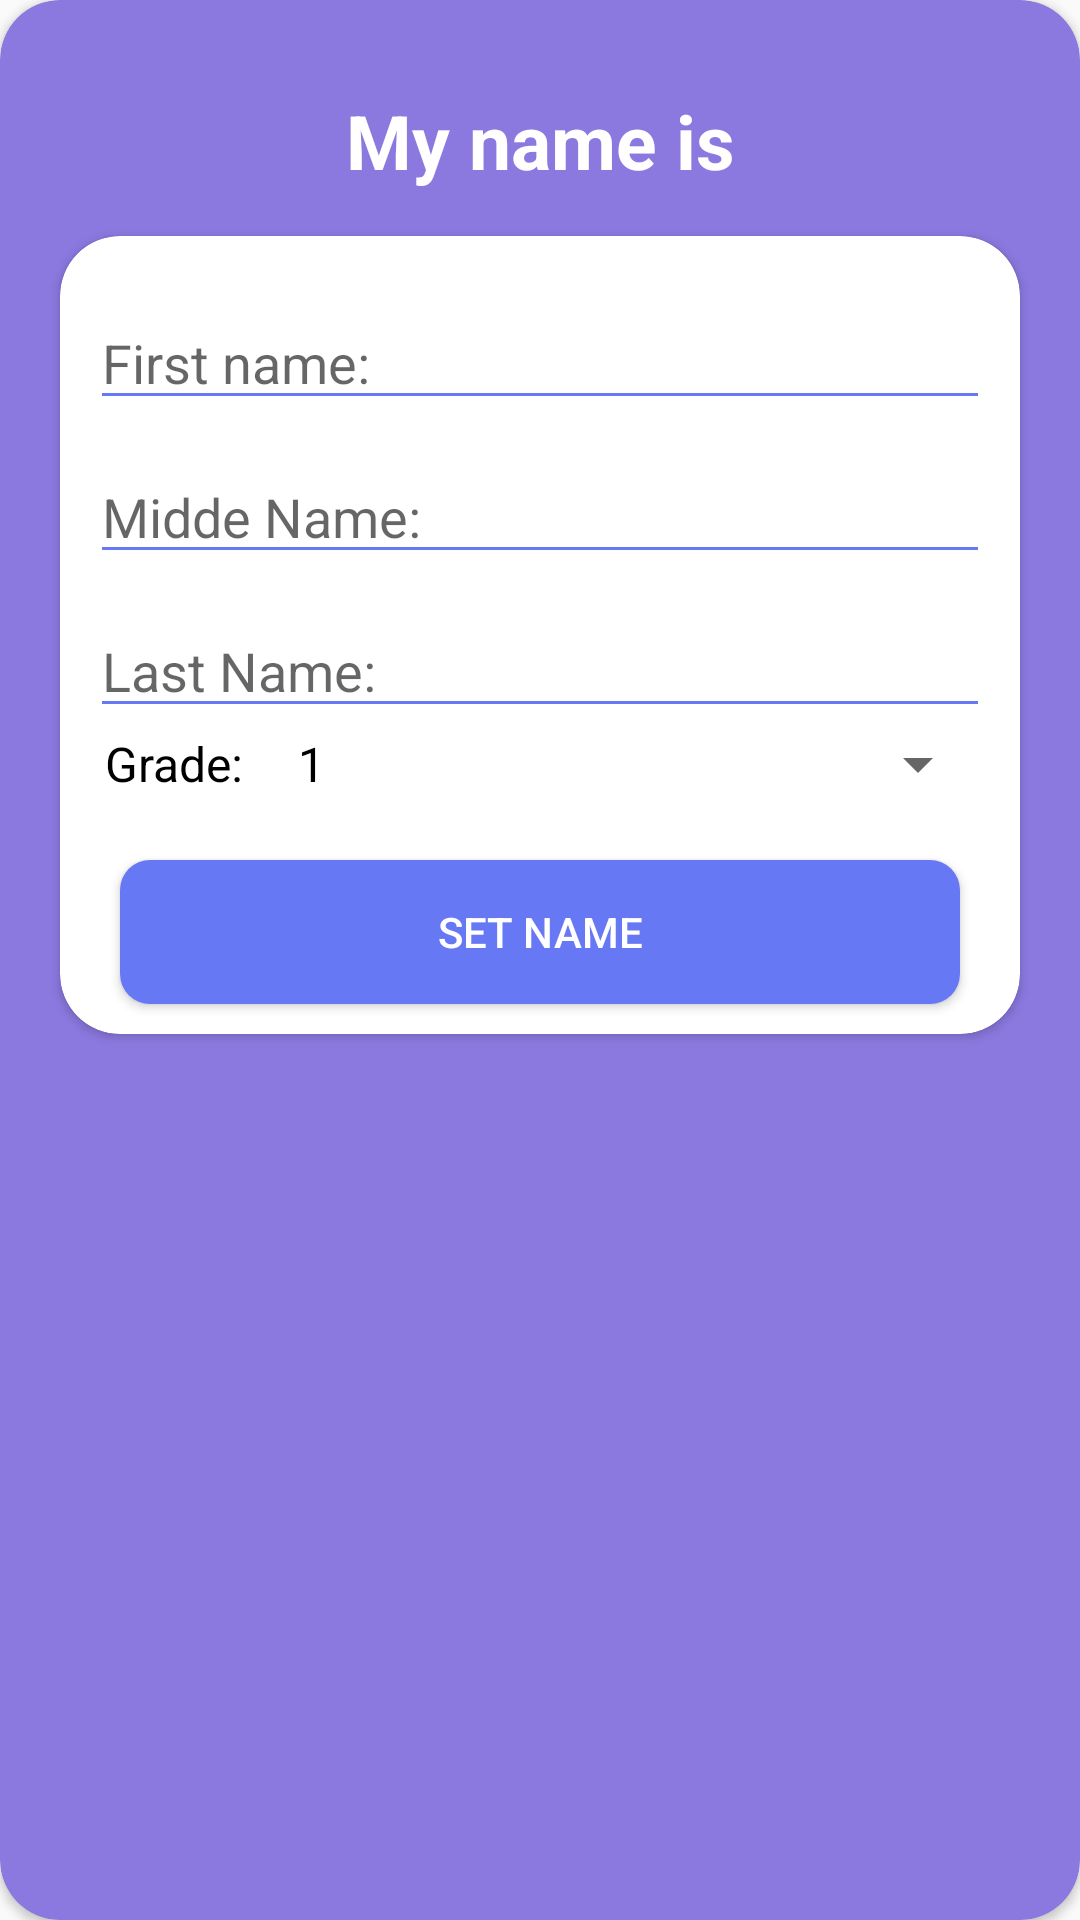

The Android layout XML behind this screen, and the referenced resources:
<!-- AndroidManifest.xml: application theme Theme.ProjectBASA -->
<!-- res/layout/name_box.xml -->
<?xml version="1.0" encoding="utf-8"?>
<androidx.cardview.widget.CardView xmlns:android="http://schemas.android.com/apk/res/android"
    xmlns:app="http://schemas.android.com/apk/res-auto"
    android:layout_width="match_parent"
    android:layout_height="wrap_content"
    app:cardBackgroundColor="?attr/secondaryColor"
    app:cardCornerRadius="20dp">


    <LinearLayout
        android:layout_width="match_parent"
        android:layout_height="wrap_content"
        android:layout_marginTop="30dp"
        android:orientation="vertical">

        <TextView
            android:layout_width="match_parent"
            android:layout_height="wrap_content"
            android:gravity="center"
            android:text="My name is"
            android:textColor="@color/white"
            android:textSize="25sp"
            android:textStyle="bold" />

        <androidx.cardview.widget.CardView
            android:layout_width="match_parent"
            android:layout_height="wrap_content"
            android:layout_marginLeft="20dp"
            android:layout_marginTop="15dp"
            android:layout_marginRight="20dp"
            android:layout_marginBottom="20dp"
            app:cardCornerRadius="20dp">

            <LinearLayout
                android:layout_width="match_parent"
                android:layout_height="wrap_content"
                android:layout_marginLeft="10dp"
                android:layout_marginTop="20dp"
                android:layout_marginRight="10dp"
                android:orientation="vertical">


                <EditText

                    android:id="@+id/firstName"
                    android:layout_width="match_parent"
                    android:layout_height="wrap_content"
                    android:hint="First name:" />

                <EditText
                    android:id="@+id/middleName"
                    android:layout_width="match_parent"
                    android:layout_height="wrap_content"
                    android:layout_marginTop="10dp"
                    android:hint="Midde Name:" />


                <EditText
                    android:id="@+id/lastName"
                    android:layout_width="match_parent"
                    android:layout_height="wrap_content"
                    android:layout_marginTop="10dp"
                    android:hint="Last Name:" />


                <LinearLayout
                    android:layout_width="match_parent"
                    android:layout_height="wrap_content"
                    android:orientation="horizontal">


                    <TextView
                        android:layout_width="wrap_content"
                        android:layout_height="wrap_content"
                        android:layout_marginLeft="5dp"
                        android:text="Grade:"
                        android:textSize="16sp"/>

                    <Spinner
                        android:id="@+id/yearLevel"
                        android:layout_marginLeft="10dp"
                        android:layout_weight="1"
                        android:entries="@array/yearLevels"
                        android:layout_width="match_parent"
                        android:layout_height="wrap_content"/>
                </LinearLayout>


                <Button
                    android:id="@+id/setNameButton"
                    android:layout_width="match_parent"
                    android:layout_height="wrap_content"
                    android:layout_marginLeft="10dp"
                    android:layout_marginTop="20dp"
                    android:layout_marginRight="10dp"
                    android:layout_marginBottom="10dp"
                    android:text="Set name" />

            </LinearLayout>

        </androidx.cardview.widget.CardView>


    </LinearLayout>


</androidx.cardview.widget.CardView>
<!-- resources referenced by this layout -->
<resources>
  <string-array name="yearLevels">
          <item>1</item>
          <item>2</item>
          <item>3</item>
          <item>4</item>
          <item>5</item>
          <item>6</item>
      </string-array>
  <color name="white">#FFFFFFFF</color>
  <style name="Theme.ProjectBASA" parent="Theme.AppCompat.Light.DarkActionBar">
          <item name="android:textColor">@color/black</item>
          <item name="android:colorPrimaryDark">@color/cornFlowerBlue</item>
          <item name="editTextStyle">@style/EdiTextAppearance</item>
          <item name="android:buttonStyle">@style/ButtonStyle</item>
          <item name="android:textColorHighlight">?attr/lightColor</item>
          <item name="colorAccent">?attr/secondaryColor</item>
          <item name="mainBg">@color/white</item>
          <item name="primaryColor">@color/cornFlowerBlue</item>
          <item name="lightColor">@color/moonRaker</item>
          <item name="hintTextColor">@color/rollingStone</item>
          <item name="secondaryColor">@color/mediumPurple</item>
          <item name="negativeColor">@color/valencia</item>
          <item name="radioButtonStyle">@style/RadioButtonAppearance</item>
          <item name="mainBg2">@color/pumice</item>
      </style>
  <color name="black">#FF000000</color>
  <color name="cornFlowerBlue">#6778F5</color>
  <style name="EdiTextAppearance" parent="Widget.AppCompat.EditText">
          <item name="android:backgroundTint">?attr/primaryColor</item>
      </style>
  <style name="ButtonStyle" parent="Widget.AppCompat.Button">
          <item name="android:background">@drawable/circular_button</item>
          <item name="android:textColor">@color/white</item>
      </style>
  <color name="moonRaker">#c4d1f5</color>
  <color name="rollingStone">#797b80</color>
  <color name="mediumPurple">#8c79e0</color>
  <color name="valencia">#d64d4d</color>
  <style name="RadioButtonAppearance" parent="Widget.AppCompat.CompoundButton.RadioButton">
          <item name="android:textSize">17sp</item>
          <item name="android:buttonTint">?attr/secondaryColor</item>
      </style>
  <color name="pumice">#cbd4cd</color>
  <!-- drawable circular_button (drawable) -->
  <?xml version="1.0" encoding="utf-8"?>
  <ripple xmlns:android="http://schemas.android.com/apk/res/android"
      android:color="?attr/lightColor">
  
      <item>
          <shape android:shape="rectangle">
              <solid android:color="?attr/primaryColor"/>
              <corners android:radius="10dp"/>
          </shape>
      </item>
  
  </ripple>
</resources>
